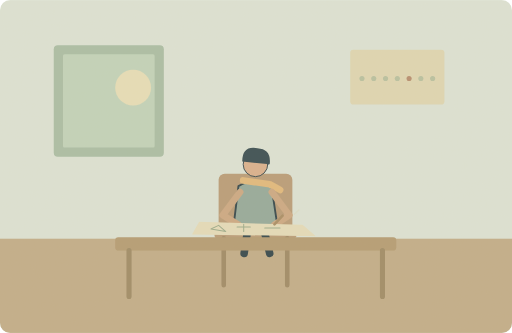
t = 0.00 s
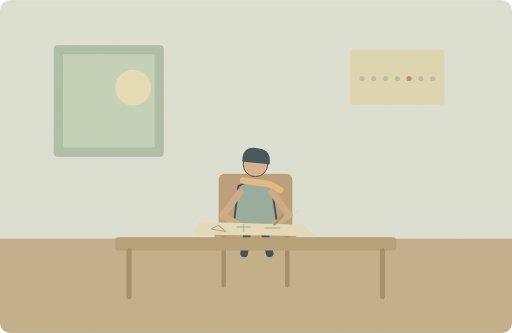
t = 1.25 s
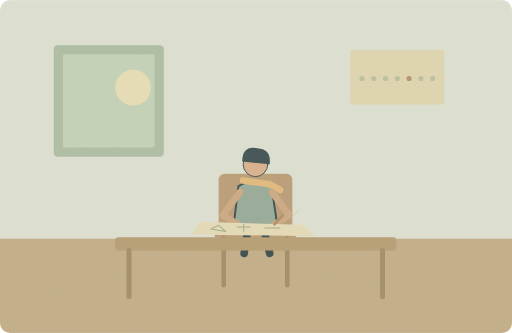
t = 3.75 s
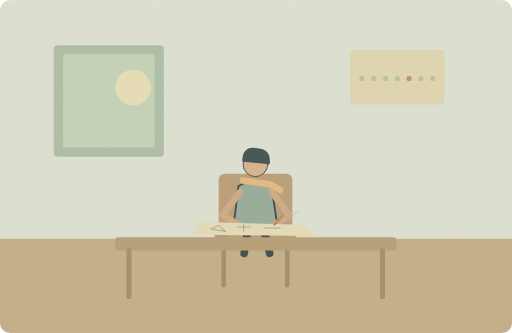
t = 5.00 s
t = 6.25 s: frame unchanged from t = 3.75 s, image omitted
t = 8.75 s: frame unchanged from t = 1.25 s, image omitted

The animated SVG that drew these frames (rendered in a browser with its animation timeline set to each time). Animation: 1 SMIL element (animate=1); one cycle of 10.00 s, repeats indefinitely.

<svg xmlns="http://www.w3.org/2000/svg" width="1000" height="650" viewBox="0 0 1000 650" role="img" aria-labelledby="title desc"><title id="title">单词小故事</title><desc id="desc">I have a maths exam on Friday morning.</desc><metadata>{"wordId": "exam", "dailyExample": "I have a maths exam on Friday morning.", "source": "https://github.com/go1app/word-atlas/blob/main/public/atlas/entries/4.json", "attribution": "Word Atlas contributors — CC BY 4.0", "license": "https://creativecommons.org/licenses/by/4.0/", "changes": "New original vector animation interpreting the daily example.", "durationSeconds": 10}</metadata><defs><clipPath id="frame"><rect width="1000" height="650" rx="20"/></clipPath><filter id="paper"><feTurbulence type="fractalNoise" baseFrequency=".74" numOctaves="3" stitchTiles="stitch"/><feColorMatrix type="saturate" values="0"/><feComponentTransfer><feFuncA type="linear" slope=".065"/></feComponentTransfer><feBlend in="SourceGraphic" mode="soft-light"/></filter><filter id="glow" x="-100%" y="-100%" width="300%" height="300%"><feGaussianBlur stdDeviation="8"/></filter></defs><g clip-path="url(#frame)"><rect x="0" y="0" width="1000" height="650" rx="0" fill="#dce4d7" /><rect x="0" y="466" width="1000" height="184" rx="0" fill="#c0ac88" /><rect x="105" y="88" width="215" height="218" rx="8" fill="#a8bda5" /><rect x="123" y="106" width="179" height="182" rx="3" fill="#c1d3bb" /><circle cx="260" cy="171" r="35" fill="#e7dfb8" /><rect x="684" y="97" width="184" height="107" rx="6" fill="#dfd7b3" /><circle cx="707" cy="153" r="5" fill="#b6c0a0" /><circle cx="730" cy="153" r="5" fill="#b6c0a0" /><circle cx="753" cy="153" r="5" fill="#b6c0a0" /><circle cx="776" cy="153" r="5" fill="#b6c0a0" /><circle cx="799" cy="153" r="5" fill="#b58b6d" /><circle cx="822" cy="153" r="5" fill="#b6c0a0" /><circle cx="845" cy="153" r="5" fill="#b6c0a0" /><rect x="427" y="339" width="144" height="111" rx="12" fill="#b79a76" /><rect x="419" y="443" width="160" height="22" rx="5" fill="#b79a76" /><path d="M437 465V557M561 465V557" fill="none" stroke="#9d8864" stroke-width="9" stroke-linecap="round" stroke-linejoin="round" /><g transform="translate(499 380) scale(1.85)" stroke="#2c4148" stroke-linecap="round" stroke-linejoin="round"><path d="M-7 29L-12 62M7 29L15 62" fill="none" stroke="#2c4148" stroke-width="8" stroke-linecap="round" stroke-linejoin="round" /><path d="M-18 -9Q0 -20 17 -8L23 32H-23Z" fill="#92a89a" stroke="#2c4148" stroke-width="2" stroke-linecap="round" stroke-linejoin="round" /><circle cx="0" cy="-32" r="13" fill="#d9af8c" /><path d="M-14 -35Q-14 -52 2 -49Q17 -48 15 -32Z" fill="#32474e" stroke="none" stroke-width="2" stroke-linecap="round" stroke-linejoin="round" /><path d="M-13 -15L15 -11 26 -5" fill="none" stroke="#e1b97b" stroke-width="7" stroke-linecap="round" stroke-linejoin="round" /></g><path d="M469 375L435 420 466 439M531 375L565 420 536 439" fill="none" stroke="#cba782" stroke-width="13" stroke-linecap="round" stroke-linejoin="round" /><rect x="225" y="463" width="549" height="26" rx="6" fill="#b39a71" /><path d="M252 489V579M747 489V579" fill="none" stroke="#9c8964" stroke-width="10" stroke-linecap="round" stroke-linejoin="round" /><path d="M389 433L591 439 617 461 375 458Z" fill="#e5ddbb" stroke="none" stroke-width="2" stroke-linecap="round" stroke-linejoin="round" /><path d="M412 447l15 -7 14 12ZM463 443h26M476 438v14M517 445h30" fill="none" stroke="#9aaa8a" stroke-width="2" stroke-linecap="round" stroke-linejoin="round" /><path d="M536 438L552 421" fill="none" stroke="#a78b62" stroke-width="5" stroke-linecap="round" stroke-linejoin="round" /><g><animate attributeName="opacity" values=".2;.65;.2" keyTimes="0;.5;1" dur="10s" repeatCount="indefinite"/><path d="M575 418l9 -8" fill="none" stroke="#d8c79a" stroke-width="3" stroke-linecap="round" stroke-linejoin="round" /></g><rect width="1000" height="650" fill="#ddc8a0" opacity=".14" filter="url(#paper)" pointer-events="none"/></g></svg>
